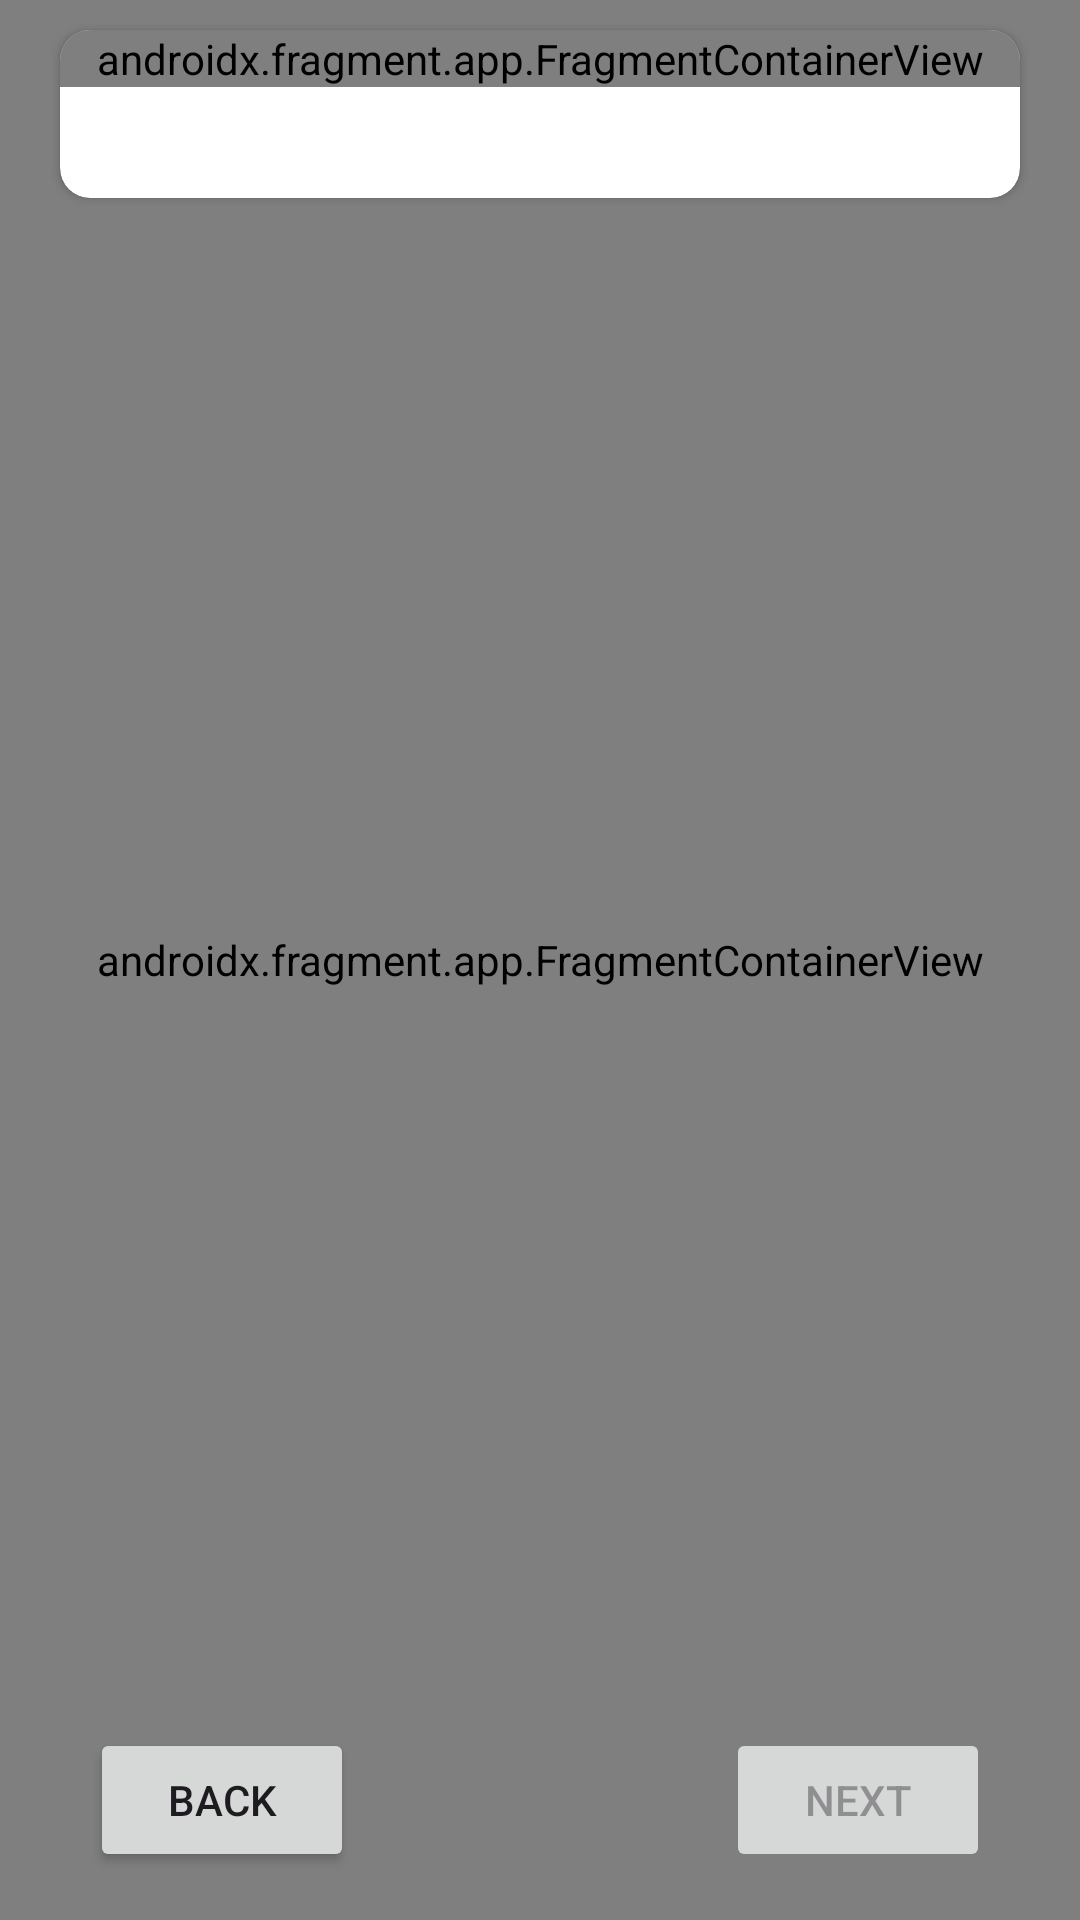

Layout XML and referenced resources for this Android screen:
<!-- AndroidManifest.xml: application theme Theme.TransformingParking -->
<!-- res/layout/choose_location.xml -->
<?xml version="1.0" encoding="utf-8"?>
<androidx.constraintlayout.widget.ConstraintLayout xmlns:android="http://schemas.android.com/apk/res/android"
    xmlns:app="http://schemas.android.com/apk/res-auto"
    xmlns:tools="http://schemas.android.com/tools"
    android:id="@+id/add_parking"
    android:layout_width="match_parent"
    android:layout_height="match_parent"
    tools:context=".ParkingActivities.AddParkingActivity">














    <androidx.cardview.widget.CardView
        android:id="@+id/cvSearch"
        android:layout_width="0dp"
        android:layout_height="56dp"
        android:layout_marginTop="10dp"
        android:layout_marginHorizontal="20dp"
        app:cardCornerRadius="10dp"
        app:layout_constraintEnd_toEndOf="parent"
        app:layout_constraintStart_toStartOf="parent"
        app:layout_constraintTop_toTopOf="parent">
        <androidx.fragment.app.FragmentContainerView
            android:id="@+id/autocomplete_fragment"
            android:name="com.google.android.libraries.places.widget.AutocompleteSupportFragment"
            android:layout_width="match_parent"
            android:layout_height="wrap_content" />
    </androidx.cardview.widget.CardView>

    <androidx.fragment.app.FragmentContainerView
        android:id="@+id/map2"
        android:name="com.google.android.gms.maps.SupportMapFragment"
        android:layout_width="match_parent"
        android:layout_height="match_parent"
        app:layout_constraintStart_toStartOf="parent"
        app:layout_constraintTop_toTopOf="parent" />

    <Button
        android:id="@+id/back_btn2"
        android:layout_width="wrap_content"
        android:layout_height="wrap_content"
        android:layout_marginStart="30dp"
        android:layout_marginBottom="16dp"
        android:text="@string/back"
        app:layout_constraintBottom_toBottomOf="parent"
        app:layout_constraintStart_toStartOf="parent" />











    <Button
        android:id="@+id/next_btn"
        android:layout_width="wrap_content"
        android:layout_height="wrap_content"
        android:layout_marginEnd="30dp"
        android:layout_marginBottom="16dp"
        android:text="@string/next"
        app:layout_constraintBottom_toBottomOf="parent"
        app:layout_constraintEnd_toEndOf="parent"
        android:enabled="false"/>

</androidx.constraintlayout.widget.ConstraintLayout>
<!-- resources referenced by this layout -->
<resources>
  <!-- drawable searchview_background (drawable) -->
  <?xml version="1.0" encoding="utf-8"?>
  <shape xmlns:android="http://schemas.android.com/apk/res/android">
      <solid android:color="#FFFFFF"/> 
      <stroke android:width="2dp" android:color="#4CAF50"/> 
      <corners android:radius="8dp"/> 
  </shape>
  <string name="back">Back</string>
  <string name="next">Next</string>
  <style name="Theme.TransformingParking" parent="Base.Theme.TransformingParking" />
  <style name="Base.Theme.TransformingParking" parent="Theme.Material3.DayNight.NoActionBar">
          
          
      </style>
</resources>
